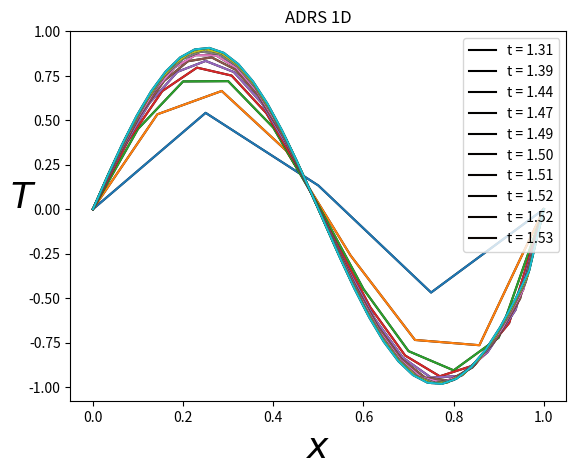
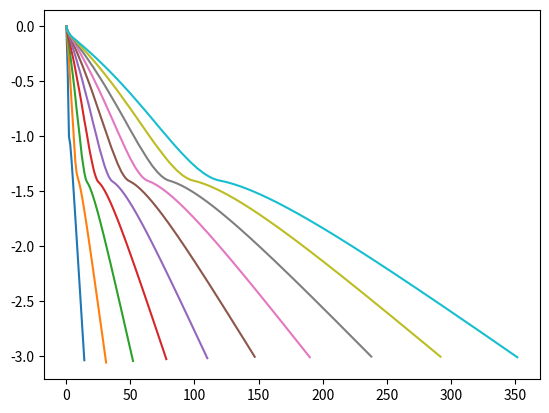
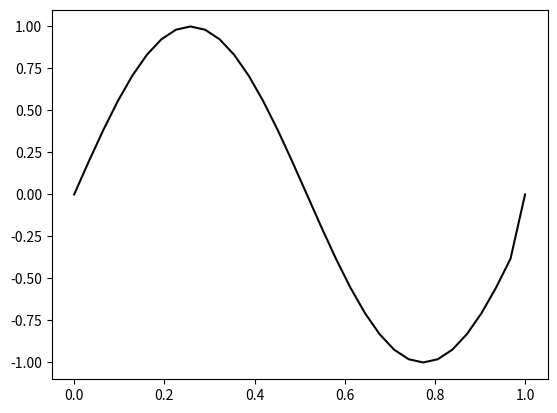

Write Python code to recreate these figures, in order.
import math
import numpy as np
import matplotlib.pyplot as plt

#u,t = -V u,x + k u,xx  -lamda u + f

# PHYSICAL PARAMETERS
K = 0.1     #Diffusion coefficient
L = 1.0     #Domain size
Time = 20.  #Integration time


V=1
lamda=1

# NUMERICAL PARAMETERS
NX = 2  #Number of grid points
NT = 10000   #Number of time steps max
ifre=1000000  #plot every ifre time iterations
eps=0.001     #relative convergence ratio
niter_refinement=10      #niter different calculations with variable mesh size

error=np.zeros((niter_refinement))

for iter in range (niter_refinement):
    NX=NX+3

    dx = L/(NX-1)                 #Grid step (space)
    dt = dx**2/(V*dx+K+dx**2)   #Grid step (time)  condition CFL de stabilite 10.4.5
    print(dx,dt)

    ### MAIN PROGRAM ###

    # Initialisation
    x = np.linspace(0.0,1.0,NX)
    T = np.zeros((NX)) #np.sin(2*np.pi*x)
    F = np.zeros((NX))
    rest = []
    RHS = np.zeros((NX))

    Tex = np.zeros((NX)) #np.sin(2*np.pi*x)
    Texx = np.zeros((NX)) #np.sin(2*np.pi*x)
    for j in range (1,NX-1):
        Tex[j] = np.sin(2*j*math.pi/NX)
    for j in range (1,NX-1):
        Texx[j]=(Tex[j+1]-Tex[j-1])/(2*dx)  #np.cos(j*math.pi/NX)*math.pi/NX  
        Txx=(Tex[j+1]-2*Tex[j]+Tex[j-1])/(dx**2)  #-np.sin(j*math.pi/NX)*(math.pi/NX)**2    #
        F[j]=V*Texx[j]-K*Txx+lamda*Tex[j]
        
        
    dt = dx**2/(V*dx+2*K+abs(np.max(F))*dx**2)   #Grid step (time)  condition CFL de stabilite 10.4.5

    plt.figure(1)


    # Main loop en temps
    #for n in range(0,NT):
    n=0
    res=1
    res0=1
    while(n<NT and res/res0>eps):
        n+=1
    #discretization of the advection/diffusion/reaction/source equation
        res=0
        for j in range (1, NX-1):
            xnu=K+0.5*dx*abs(V) 
            Tx=(T[j+1]-T[j-1])/(2*dx)
            Txx=(T[j-1]-2*T[j]+T[j+1])/(dx**2)
            RHS[j] = dt*(-V*Tx+xnu*Txx-lamda*T[j]+F[j])
            res+=abs(RHS[j])

        for j in range (1, NX-1):
            T[j] += RHS[j]
            RHS[j]=0


        if (n == 1 ):
            res0=res

        rest.append(res)
    #Plot every ifre time steps
        if (n%ifre == 0 or (res/res0)<eps):
            print(n,res)
            plotlabel = "t = %1.2f" %(n * dt)
            plt.plot(x,T, label=plotlabel,color = plt.get_cmap('copper')(float(n)/NT))
          

    print(n,res)
    plt.plot(x,T)

    plt.xlabel(u'$x$', fontsize=26)
    plt.ylabel(u'$T$', fontsize=26, rotation=0)
    plt.title(u'ADRS 1D')
    plt.legend()

    plt.figure(2)
    plt.plot(np.log10(rest/rest[0]))

    err=np.dot(T-Tex,T-Tex)
    errh1=0
    for j in range (1,NX-1):
        errh1+=(Texx[j]-(T[j+1]-T[j-1])/(2*dx))**2
       
    error[iter]=np.sqrt(err)
    print('norm error=',error[iter])


plt.figure(3)
plt.plot(x,Tex, label=plotlabel,color = plt.get_cmap('copper')(float(n)/NT))

